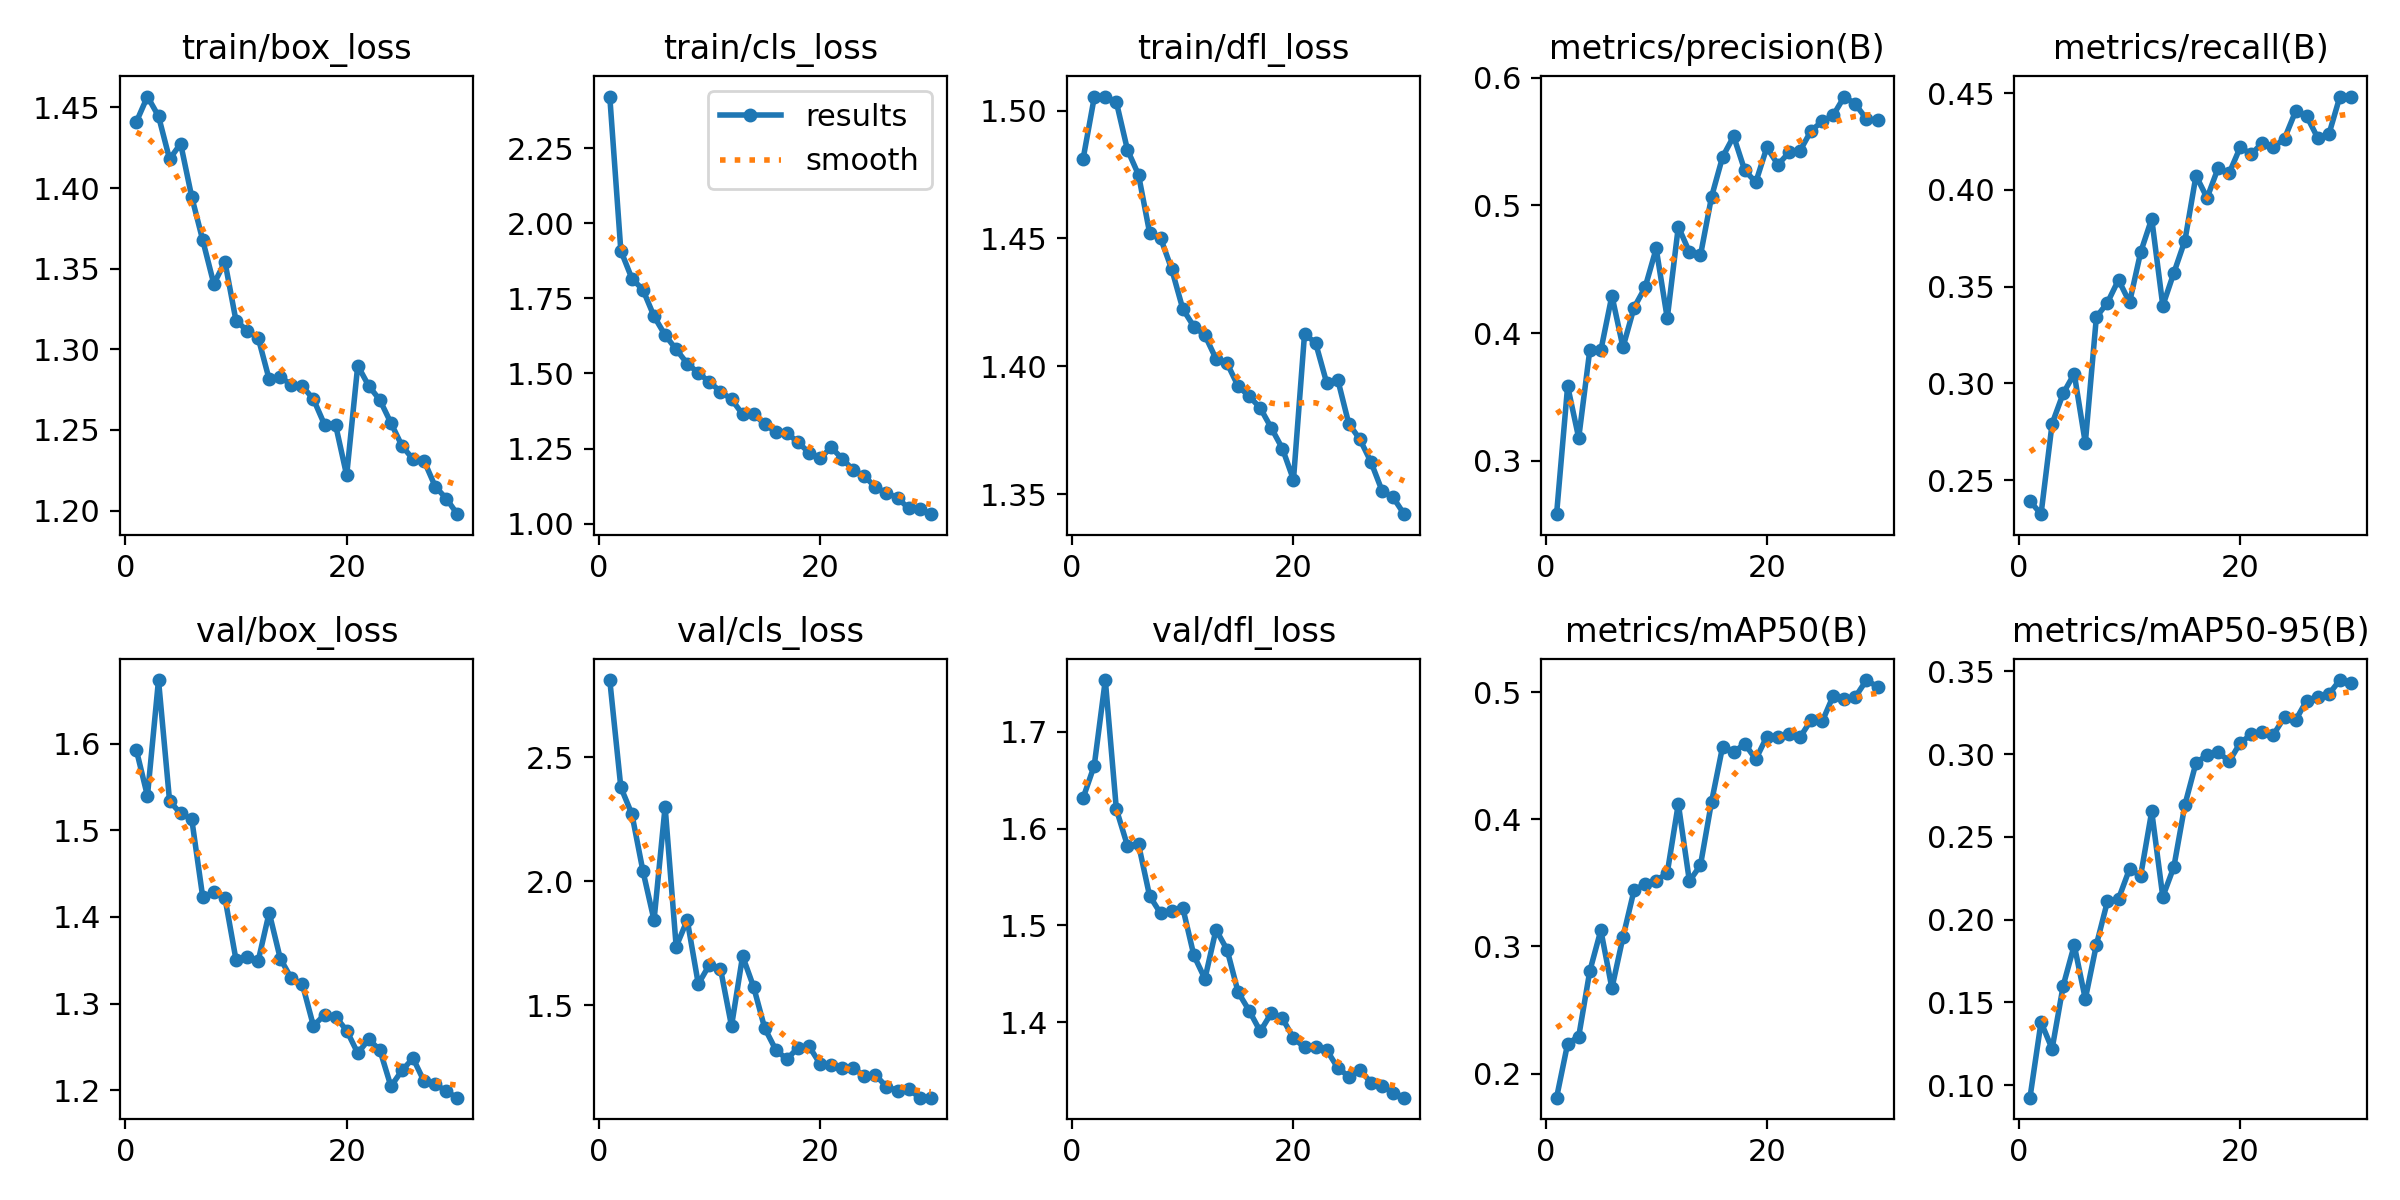

The file beside this chart, header and first rows:
epoch, time, train/box_loss, train/cls_loss, train/dfl_loss, metrics/precision(B), metrics/recall(B), metrics/mAP50(B), metrics/mAP50-95(B), val/box_loss, val/cls_loss, val/dfl_loss, lr/pg0, lr/pg1, lr/pg2
1, 130.3, 1.441, 2.422, 1.481, 0.2582, 0.2392, 0.181, 0.09237, 1.593, 2.812, 1.632, 0.0003319, 0.0003319, 0.0003319
2, 252.8, 1.457, 1.909, 1.505, 0.3585, 0.2324, 0.2235, 0.138, 1.54, 2.38, 1.665, 0.0006433, 0.0006433, 0.0006433
3, 374.9, 1.445, 1.816, 1.506, 0.3179, 0.2792, 0.2291, 0.1219, 1.674, 2.271, 1.753, 0.0009326, 0.0009326, 0.0009326
4, 495.8, 1.418, 1.778, 1.503, 0.3864, 0.2948, 0.2805, 0.16, 1.534, 2.041, 1.62, 0.000901, 0.000901, 0.000901
5, 615.3, 1.427, 1.69, 1.485, 0.3864, 0.305, 0.3127, 0.1845, 1.52, 1.844, 1.582, 0.000868, 0.000868, 0.000868
6, 733.7, 1.395, 1.628, 1.475, 0.4293, 0.2692, 0.2671, 0.152, 1.513, 2.301, 1.584, 0.000835, 0.000835, 0.000835
7, 853, 1.368, 1.58, 1.452, 0.3888, 0.3343, 0.3073, 0.1847, 1.423, 1.737, 1.53, 0.000802, 0.000802, 0.000802
8, 972, 1.34, 1.533, 1.45, 0.4199, 0.3418, 0.3441, 0.211, 1.429, 1.844, 1.512, 0.000769, 0.000769, 0.000769
9, 1092, 1.354, 1.502, 1.438, 0.4357, 0.3535, 0.3493, 0.2125, 1.422, 1.586, 1.515, 0.000736, 0.000736, 0.000736
10, 1212, 1.318, 1.472, 1.422, 0.4662, 0.3419, 0.3516, 0.2306, 1.351, 1.664, 1.518, 0.000703, 0.000703, 0.000703
11, 1333, 1.312, 1.44, 1.416, 0.4116, 0.3678, 0.3578, 0.2265, 1.354, 1.649, 1.469, 0.00067, 0.00067, 0.00067
12, 1451, 1.307, 1.414, 1.412, 0.4832, 0.3851, 0.4121, 0.2654, 1.349, 1.416, 1.445, 0.000637, 0.000637, 0.000637
13, 1570, 1.281, 1.364, 1.403, 0.4634, 0.3402, 0.3513, 0.2138, 1.405, 1.699, 1.496, 0.000604, 0.000604, 0.000604
14, 1688, 1.283, 1.364, 1.401, 0.4608, 0.3571, 0.3638, 0.2318, 1.352, 1.574, 1.475, 0.000571, 0.000571, 0.000571
15, 1805, 1.278, 1.332, 1.392, 0.5065, 0.3739, 0.4136, 0.2694, 1.329, 1.408, 1.431, 0.000538, 0.000538, 0.000538
16, 1926, 1.277, 1.305, 1.388, 0.5379, 0.4074, 0.4571, 0.2947, 1.322, 1.32, 1.412, 0.000505, 0.000505, 0.000505
17, 2045, 1.269, 1.302, 1.384, 0.554, 0.3959, 0.4527, 0.2995, 1.274, 1.283, 1.391, 0.000472, 0.000472, 0.000472
18, 2163, 1.253, 1.271, 1.376, 0.5273, 0.4113, 0.4594, 0.3013, 1.287, 1.328, 1.409, 0.000439, 0.000439, 0.000439
19, 2283, 1.253, 1.237, 1.368, 0.5181, 0.4088, 0.4471, 0.2956, 1.285, 1.335, 1.404, 0.000406, 0.000406, 0.000406
20, 2403, 1.222, 1.217, 1.356, 0.5454, 0.4221, 0.465, 0.3069, 1.269, 1.264, 1.384, 0.000373, 0.000373, 0.000373
21, 2514, 1.29, 1.254, 1.413, 0.5318, 0.4185, 0.4647, 0.3119, 1.243, 1.259, 1.374, 0.00034, 0.00034, 0.00034
22, 2621, 1.277, 1.216, 1.409, 0.5413, 0.4244, 0.4671, 0.3131, 1.259, 1.249, 1.375, 0.000307, 0.000307, 0.000307
23, 2728, 1.269, 1.178, 1.394, 0.5427, 0.4221, 0.4646, 0.3117, 1.246, 1.249, 1.371, 0.000274, 0.000274, 0.000274
24, 2837, 1.254, 1.158, 1.395, 0.5584, 0.4266, 0.478, 0.3225, 1.204, 1.214, 1.353, 0.000241, 0.000241, 0.000241
25, 2945, 1.24, 1.121, 1.378, 0.5656, 0.4407, 0.4769, 0.3205, 1.223, 1.219, 1.344, 0.000208, 0.000208, 0.000208
26, 3054, 1.232, 1.102, 1.371, 0.5705, 0.4382, 0.4972, 0.3324, 1.237, 1.172, 1.351, 0.000175, 0.000175, 0.000175
27, 3163, 1.231, 1.086, 1.363, 0.5851, 0.4269, 0.4947, 0.3347, 1.21, 1.156, 1.338, 0.000142, 0.000142, 0.000142
28, 3270, 1.215, 1.051, 1.351, 0.579, 0.4287, 0.4963, 0.3362, 1.207, 1.162, 1.334, 0.000109, 0.000109, 0.000109
29, 3379, 1.207, 1.049, 1.349, 0.5675, 0.4482, 0.5095, 0.3448, 1.199, 1.128, 1.327, 7.6e-05, 7.6e-05, 7.6e-05
30, 3486, 1.198, 1.031, 1.342, 0.5665, 0.4483, 0.5041, 0.3432, 1.191, 1.128, 1.322, 4.3e-05, 4.3e-05, 4.3e-05
